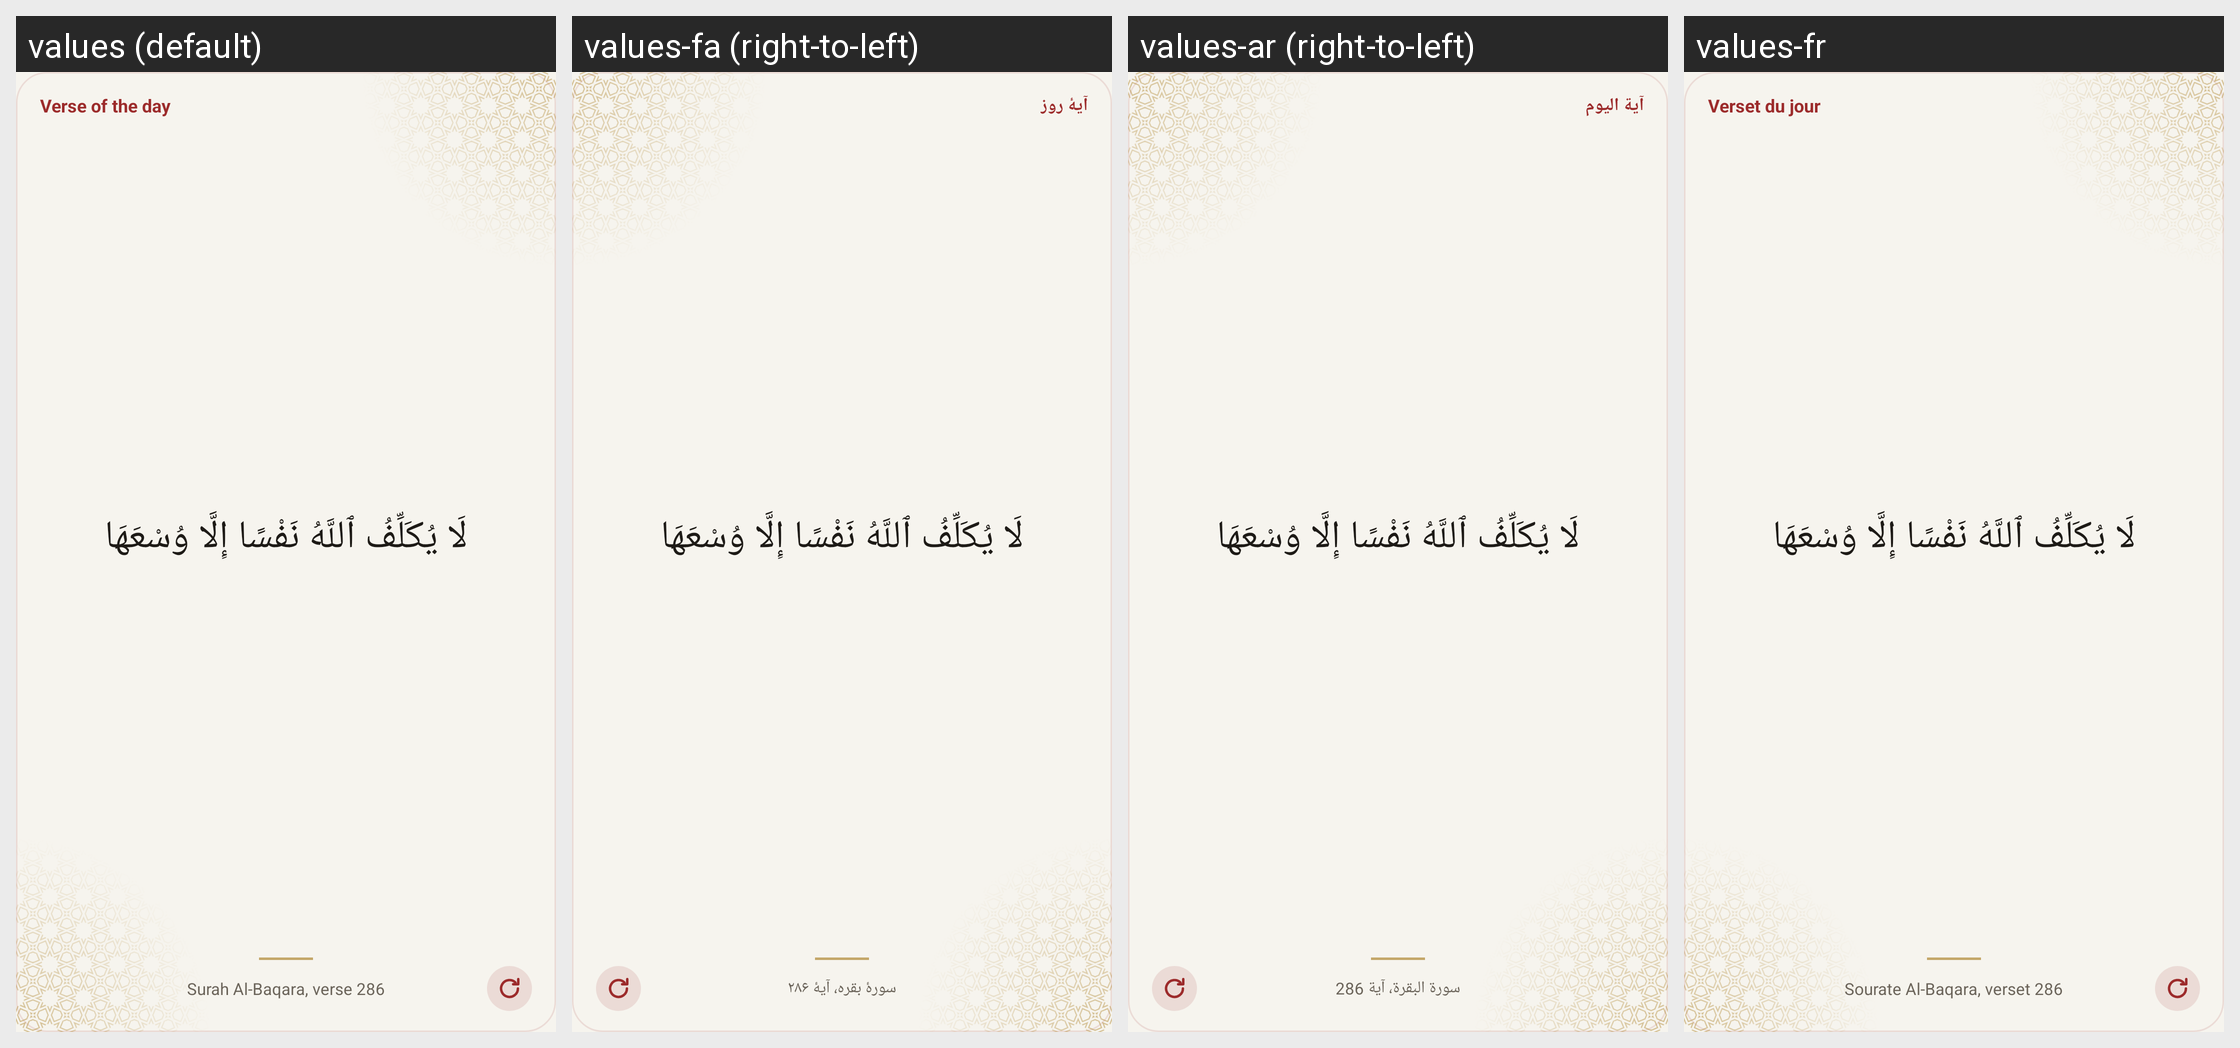

Locale-by-locale string values for the Android screen shown in this grid:
Android screen res/layout/widget_ayah_preview.xml rendered under 4 locales, left to right: values (default), values-fa (right-to-left), values-ar (right-to-left), values-fr. Device: Nexus 5 (rendered at 1080×1920; each locale shown at half size, 540×960, under a caption strip naming it); theme Theme.App.
Other locales in the repository, not shown: values-bn, values-ha, values-in, values-ms, values-ru, values-tr, values-ur.
Strings drawn on this screen, with the default value and each locale's value (text and hints the layout hard-codes, and strings that could not be matched under every locale, appear in the picture but are not listed):

widgetSample4
  values: Verse of the day
  values-fa: آیهٔ روز
  values-ar: آية اليوم
  values-fr: Verset du jour

widgetSample6
  values: لَا يُكَلِّفُ ٱللَّهُ نَفْسًا إِلَّا وُسْعَهَا
  values-fa: لَا يُكَلِّفُ ٱللَّهُ نَفْسًا إِلَّا وُسْعَهَا  [not translated; the default value is used]
  values-ar: لَا يُكَلِّفُ ٱللَّهُ نَفْسًا إِلَّا وُسْعَهَا  [not translated; the default value is used]
  values-fr: لَا يُكَلِّفُ ٱللَّهُ نَفْسًا إِلَّا وُسْعَهَا  [not translated; the default value is used]

widgetSample5
  values: Surah Al-Baqara, verse 286
  values-fa: سورهٔ بقره، آیهٔ ۲۸۶
  values-ar: سورة البقرة، آية 286
  values-fr: Sourate Al-Baqara, verset 286
